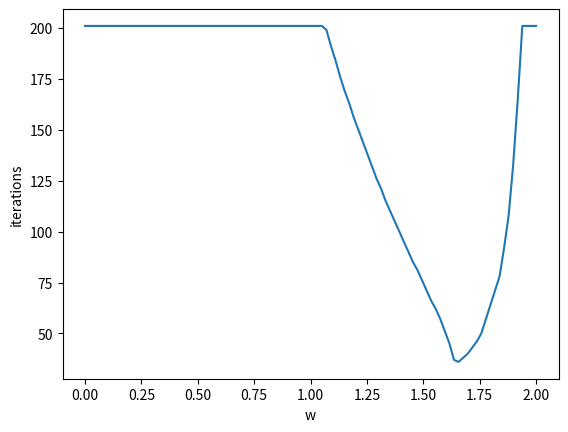

This figure's Python source:
import numpy as np
import matplotlib.pyplot as plt


def build_matrix(n, alpha):
    return np.eye(n) * alpha + \
        np.eye(n, k=1) * (-1 - alpha) + \
        np.eye(n, k=-1) * (-1 + alpha)


def build_vector(n, alpha):
    result = np.zeros(n)
    result[0] = 1 - alpha
    result[n - 1] = 1 + alpha
    return result


def sor(A, b, w, eps):
    A = np.array(A, float)
    x = np.array(b, float)
    iter_amount = 0
    while True:
        for i in range(x.shape[0]):
            x[i] = w * (b[i] - np.dot(A[i, :i], x[:i]) - np.dot(
                A[i, i + 1:], x[i + 1:])) / A[i, i] + (1 - w) * x[i]
        iter_amount += 1
        if np.linalg.norm(np.dot(A, x) - b) < eps or iter_amount > 200:
            break
    return x, iter_amount


def test_sor():
    n = 5
    alpha = 0.2
    A = build_matrix(n, alpha)
    expected = np.array([3, 2, 1, 4, 5])
    b = np.dot(A.T, np.dot(A, expected))
    A = np.dot(A.T, A)
    tol = 1e-5
    computed, iter_amount = sor(A, b, 1.65, tol)
    print('Iterations: ' + str(iter_amount))
    success = np.linalg.norm(computed - expected) < tol
    msg = 'x_exact = ' + str(expected) + '; x_computed = ' + str(computed)
    assert success, msg


def draw(n, alpha):
    b = build_vector(n, alpha)
    A = build_matrix(n, alpha)
    b = np.dot(A.T, b)
    A = np.dot(A.T, A)
    eps = 1e-5
    m = 100
    w_vector = np.linspace(0, 2, m)
    iter_vector = np.zeros(m)
    for i in range(m):
        _, iter_vector[i] = sor(A, b, w_vector[i], eps)
    plt.plot(w_vector, iter_vector)
    plt.xlabel('w')
    plt.ylabel('iterations')
    plt.show()

draw(5, 0.2)